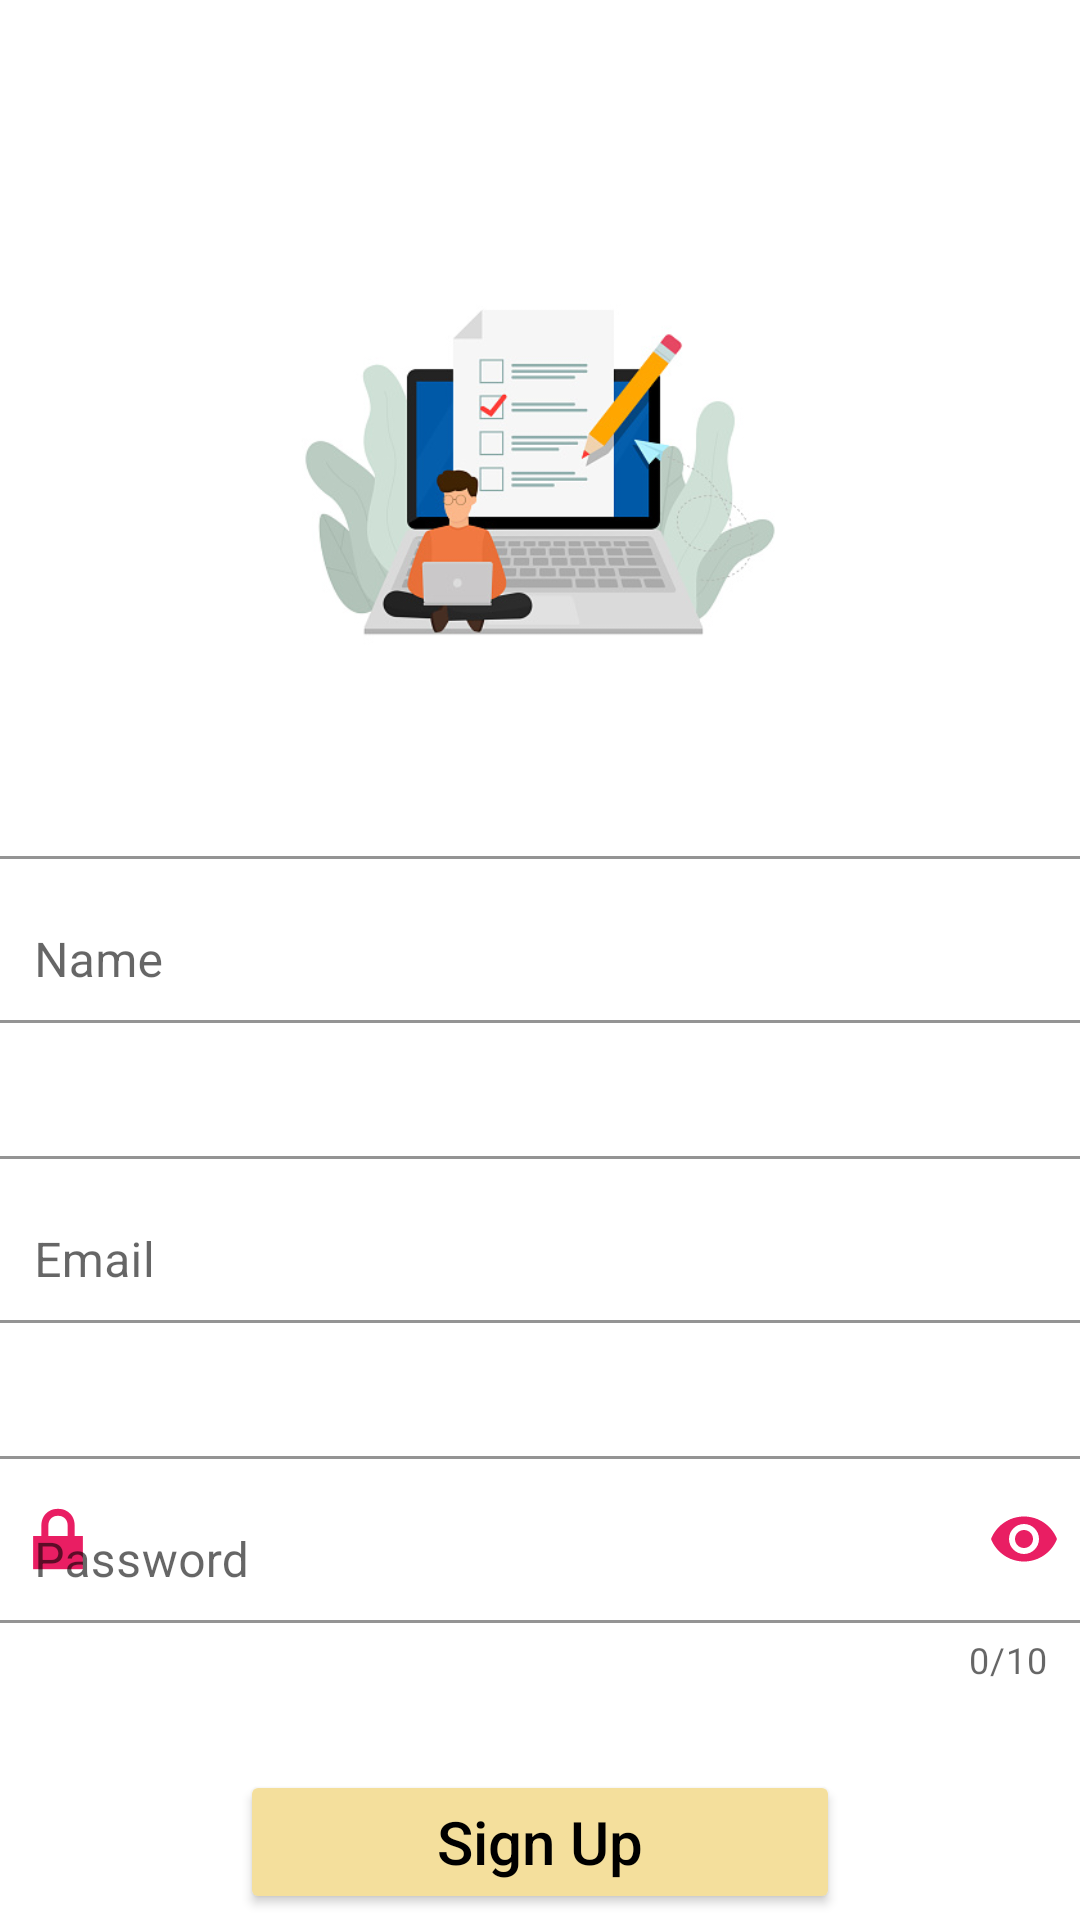

Reconstruct the res/layout file that produces this screen, plus the resources it refers to.
<!-- AndroidManifest.xml: application theme Theme.EExam -->
<!-- res/layout/activity_sign_up.xml -->
<?xml version="1.0" encoding="utf-8"?>
<androidx.constraintlayout.widget.ConstraintLayout
    xmlns:android="http://schemas.android.com/apk/res/android"
    xmlns:app="http://schemas.android.com/apk/res-auto"
    xmlns:tools="http://schemas.android.com/tools"
    android:layout_width="match_parent"
    android:layout_height="match_parent"
    android:background="@color/white"
    tools:context=".SignUpActivity">

    <ImageView
        android:id="@+id/logo"
        android:layout_width="200dp"
        android:layout_height="200dp"
        android:src="@drawable/online_exam"
        app:layout_constraintTop_toTopOf="parent"
        app:layout_constraintStart_toStartOf="parent"
        app:layout_constraintEnd_toEndOf="parent"
        android:layout_marginTop="50dp" />

    <com.google.android.material.textfield.TextInputLayout
        android:id="@+id/edt_name_layout"
        android:layout_width="370dp"
        android:layout_height="80dp"
        android:layout_marginStart="32dp"
        android:layout_marginTop="30dp"
        android:layout_marginEnd="32dp"
        app:boxBackgroundColor="#FFFFFF"
        android:hint="Name"
        app:hintTextColor="#E91E63"
        app:boxBackgroundMode="outline"
        app:boxStrokeColor="#E91E63"
        app:endIconMode="clear_text"
        app:endIconTint="#E91E63"
        app:errorEnabled="true"
        app:layout_constraintEnd_toEndOf="parent"
        app:layout_constraintStart_toStartOf="parent"
        app:layout_constraintTop_toBottomOf="@id/logo"
        app:startIconDrawable="@drawable/ic_baseline_person_24"
        app:startIconTint="#E91E63">

        <com.google.android.material.textfield.TextInputEditText
            android:id="@+id/edt_name_text"
            android:layout_width="match_parent"
            android:layout_height="wrap_content"
            android:inputType="text" />
    </com.google.android.material.textfield.TextInputLayout>

    <com.google.android.material.textfield.TextInputLayout
        android:id="@+id/edt_email_layout"
        android:layout_width="370dp"
        android:layout_height="80dp"
        android:layout_marginStart="32dp"
        android:layout_marginTop="20dp"
        android:layout_marginEnd="32dp"
        android:hint="Email"
        app:hintTextColor="#E91E63"
        app:boxBackgroundColor="#FFFFFF"
        app:boxBackgroundMode="outline"
        app:boxStrokeColor="#E91E63"
        app:endIconMode="clear_text"
        app:endIconTint="#E91E63"
        app:layout_constraintEnd_toEndOf="parent"
        app:layout_constraintStart_toStartOf="parent"
        app:layout_constraintTop_toBottomOf="@+id/edt_name_layout"
        app:startIconDrawable="@drawable/ic_baseline_email_24"
        app:startIconTint="#E91E63">

        <com.google.android.material.textfield.TextInputEditText
            android:id="@+id/edt_email_text"
            android:layout_width="match_parent"
            android:layout_height="wrap_content"
            android:inputType="textEmailAddress" />
    </com.google.android.material.textfield.TextInputLayout>

    <com.google.android.material.textfield.TextInputLayout
        android:id="@+id/edt_password_layout"
        android:layout_width="370dp"
        android:layout_height="80dp"
        android:layout_marginStart="32dp"
        android:layout_marginTop="20dp"
        android:layout_marginEnd="32dp"
        android:hint="Password"
        app:hintTextColor="#E91E63"
        app:boxBackgroundColor="#FFFFFF"
        app:boxBackgroundMode="outline"
        app:boxStrokeColor="#E91E63"
        app:counterEnabled="true"
        app:counterMaxLength="10"
        app:endIconMode="password_toggle"
        app:endIconTint="#E91E63"
        app:errorEnabled="true"
        app:layout_constraintEnd_toEndOf="parent"
        app:layout_constraintStart_toStartOf="parent"
        app:layout_constraintTop_toBottomOf="@+id/edt_email_layout"
        app:startIconDrawable="@android:drawable/ic_lock_lock"
        app:startIconTint="#E91E63">

        <com.google.android.material.textfield.TextInputEditText
            android:id="@+id/edt_password_text"
            android:layout_width="match_parent"
            android:layout_height="wrap_content"
            android:inputType="textPassword" />
    </com.google.android.material.textfield.TextInputLayout>

    <Button
        android:id="@+id/btn_signUp"
        android:textAllCaps="false"
        android:paddingVertical="10dp"
        android:layout_marginHorizontal="80dp"

        android:elevation="30dp"
        android:layout_width="match_parent"
        android:layout_height="wrap_content"
        android:text="Sign Up"
        android:textColor="@color/black"
        style="@style/TextAppearance.AppCompat.Title"
        app:layout_constraintTop_toBottomOf="@id/edt_password_layout"
        android:layout_marginTop="30dp"
        app:layout_constraintStart_toStartOf="parent"
        app:layout_constraintEnd_toEndOf="parent"
        android:backgroundTint="#F4DF9C"
        />

</androidx.constraintlayout.widget.ConstraintLayout>
<!-- resources referenced by this layout -->
<resources>
  <!-- drawable online_exam: jpeg bitmap (drawable, 39513 bytes) -->
  <style name="Theme.EExam" parent="Theme.MaterialComponents.DayNight.NoActionBar">
          
          <item name="colorPrimary">@color/purple_500</item>
          <item name="colorPrimaryVariant">@color/purple_700</item>
          <item name="colorOnPrimary">@color/white</item>
          
          <item name="colorSecondary">#E91E63</item>
          <item name="colorSecondaryVariant">@color/teal_700</item>
          <item name="colorOnSecondary">@color/black</item>
          
          <item name="android:statusBarColor" tools:targetApi="l">?attr/colorPrimaryVariant</item>
          
      </style>
  <!-- not gathered from this repository: default colours our renderer supplied (Android Studio template values) -->
  <color name="purple_500">#FF6200EE</color>
  <color name="purple_700">#FF3700B3</color>
  <color name="teal_700">#FF018786</color>
  <color name="black">#FF000000</color>
  <color name="white">#FFFFFFFF</color>
</resources>
